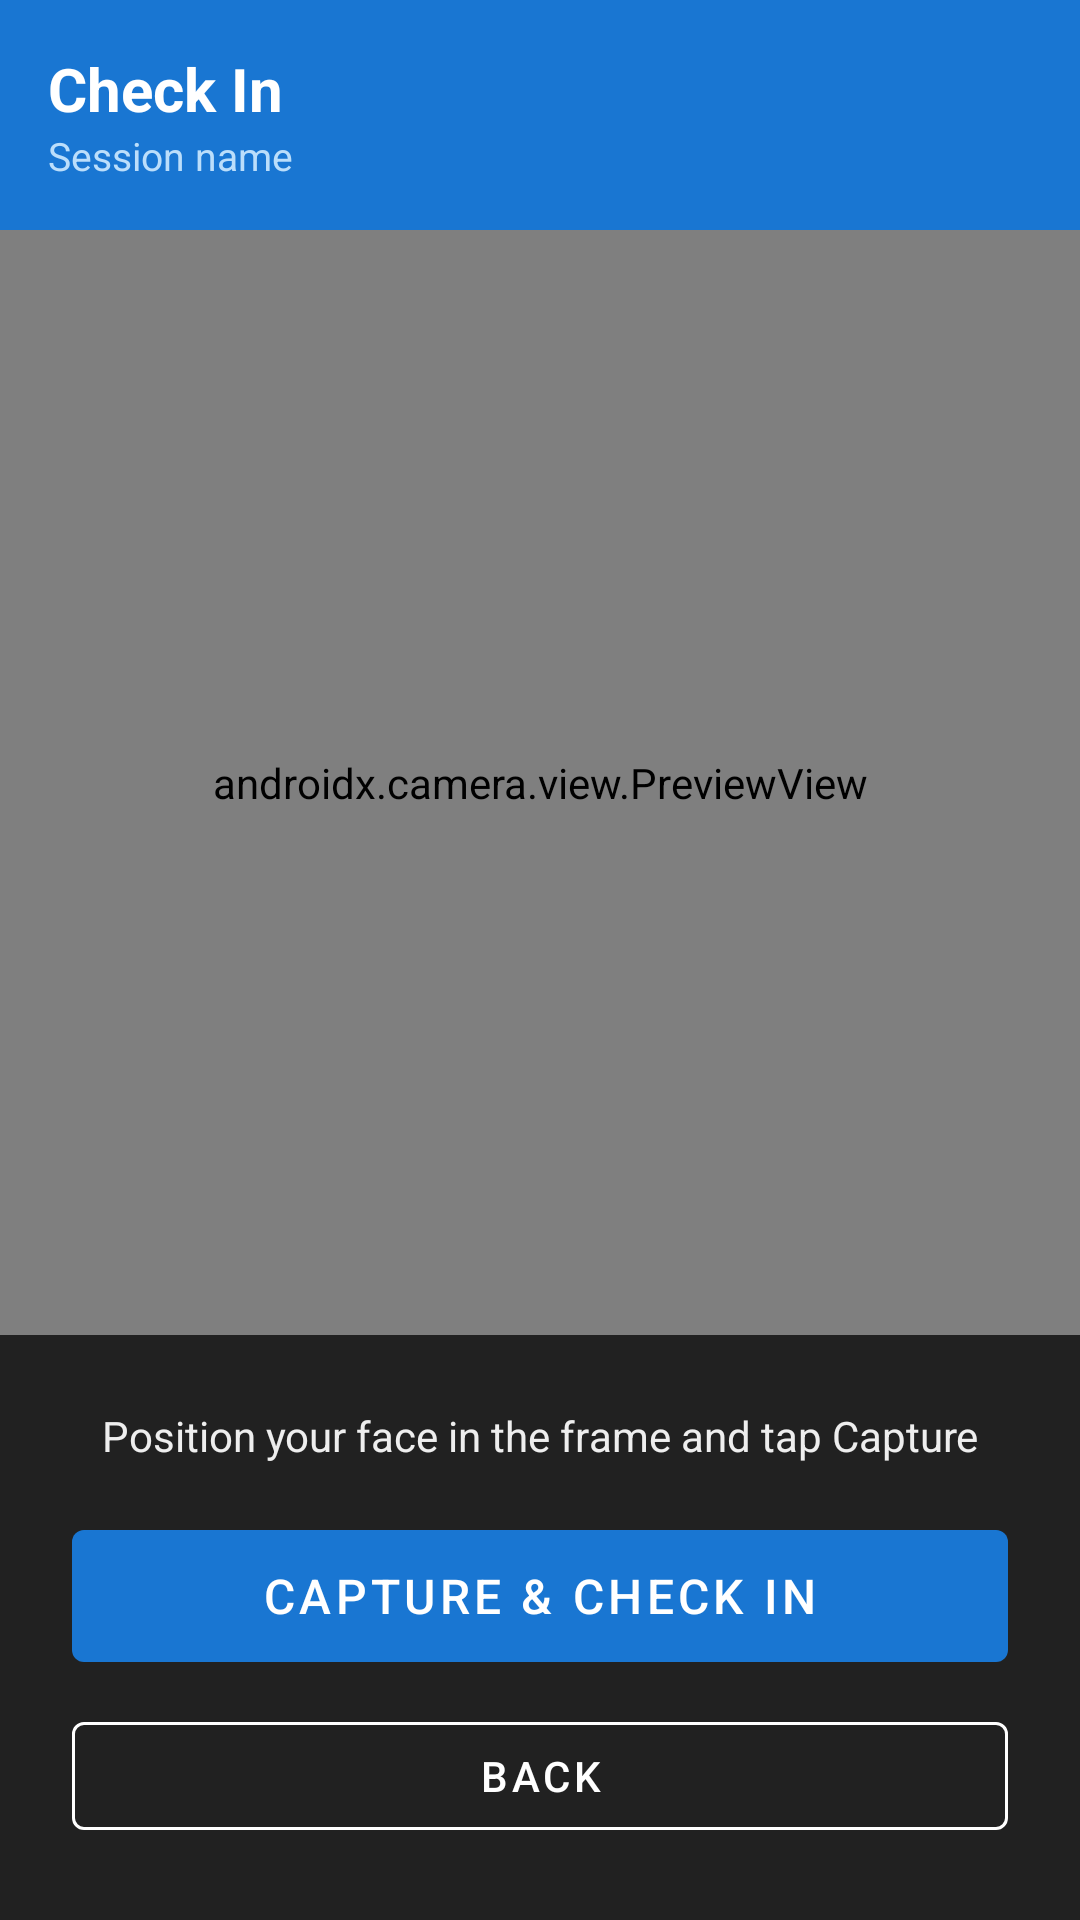

Here is an Android app screen rendered from its layout file. Give the layout XML and the strings, colors and styles it references.
<!-- AndroidManifest.xml: application theme Theme.AttendSense -->
<!-- res/layout/fragment_checkin.xml -->
<?xml version="1.0" encoding="utf-8"?>
<LinearLayout
    xmlns:android="http://schemas.android.com/apk/res/android"
    android:layout_width="match_parent"
    android:layout_height="match_parent"
    android:orientation="vertical"
    android:background="#000000">

    
    <LinearLayout
        android:layout_width="match_parent"
        android:layout_height="wrap_content"
        android:orientation="vertical"
        android:background="#1976D2"
        android:padding="16dp">

        <TextView
            android:id="@+id/tvTitle"
            android:layout_width="wrap_content"
            android:layout_height="wrap_content"
            android:text="Check In"
            android:textColor="#FFFFFF"
            android:textSize="20sp"
            android:textStyle="bold"/>

        <TextView
            android:id="@+id/tvSessionName"
            android:layout_width="wrap_content"
            android:layout_height="wrap_content"
            android:text="Session name"
            android:textColor="#BBDEFB"
            android:textSize="13sp"/>

    </LinearLayout>

    
    <androidx.camera.view.PreviewView
        android:id="@+id/previewView"
        android:layout_width="match_parent"
        android:layout_height="0dp"
        android:layout_weight="1"/>

    
    <LinearLayout
        android:layout_width="match_parent"
        android:layout_height="wrap_content"
        android:orientation="vertical"
        android:background="#212121"
        android:padding="24dp">

        <TextView
            android:layout_width="match_parent"
            android:layout_height="wrap_content"
            android:text="Position your face in the frame and tap Capture"
            android:textColor="#EEEEEE"
            android:textSize="14sp"
            android:gravity="center"
            android:layout_marginBottom="16dp"/>

        
        <com.google.android.material.button.MaterialButton
            android:id="@+id/btnCapture"
            android:layout_width="match_parent"
            android:layout_height="56dp"
            android:text="Capture &amp; Check In"
            android:textSize="16sp"
            android:layout_marginBottom="8dp"/>

        
        <com.google.android.material.button.MaterialButton
            android:id="@+id/btnBack"
            style="@style/Widget.MaterialComponents.Button.OutlinedButton"
            android:layout_width="match_parent"
            android:layout_height="wrap_content"
            android:text="Back"
            android:textColor="#FFFFFF"
            app:strokeColor="#FFFFFF"
            xmlns:app="http://schemas.android.com/apk/res-auto"/>

        
        <ProgressBar
            android:id="@+id/progressBar"
            android:layout_width="wrap_content"
            android:layout_height="wrap_content"
            android:layout_gravity="center"
            android:visibility="gone"/>

        
        <TextView
            android:id="@+id/tvResult"
            android:layout_width="match_parent"
            android:layout_height="wrap_content"
            android:textSize="15sp"
            android:gravity="center"
            android:textStyle="bold"
            android:layout_marginTop="12dp"
            android:visibility="gone"/>

    </LinearLayout>

</LinearLayout>
<!-- resources referenced by this layout -->
<resources>
  <style name="Theme.AttendSense" parent="Theme.MaterialComponents.DayNight.NoActionBar">
          <item name="colorPrimary">#1976D2</item>
          <item name="colorPrimaryVariant">#1565C0</item>
          <item name="colorOnPrimary">#FFFFFF</item>
          <item name="colorSecondary">#0288D1</item>
          <item name="colorSecondaryVariant">#0277BD</item>
          <item name="colorOnSecondary">#FFFFFF</item>
          <item name="android:statusBarColor">#1565C0</item>
          <item name="android:windowBackground">#F5F5F5</item>
      </style>
</resources>
